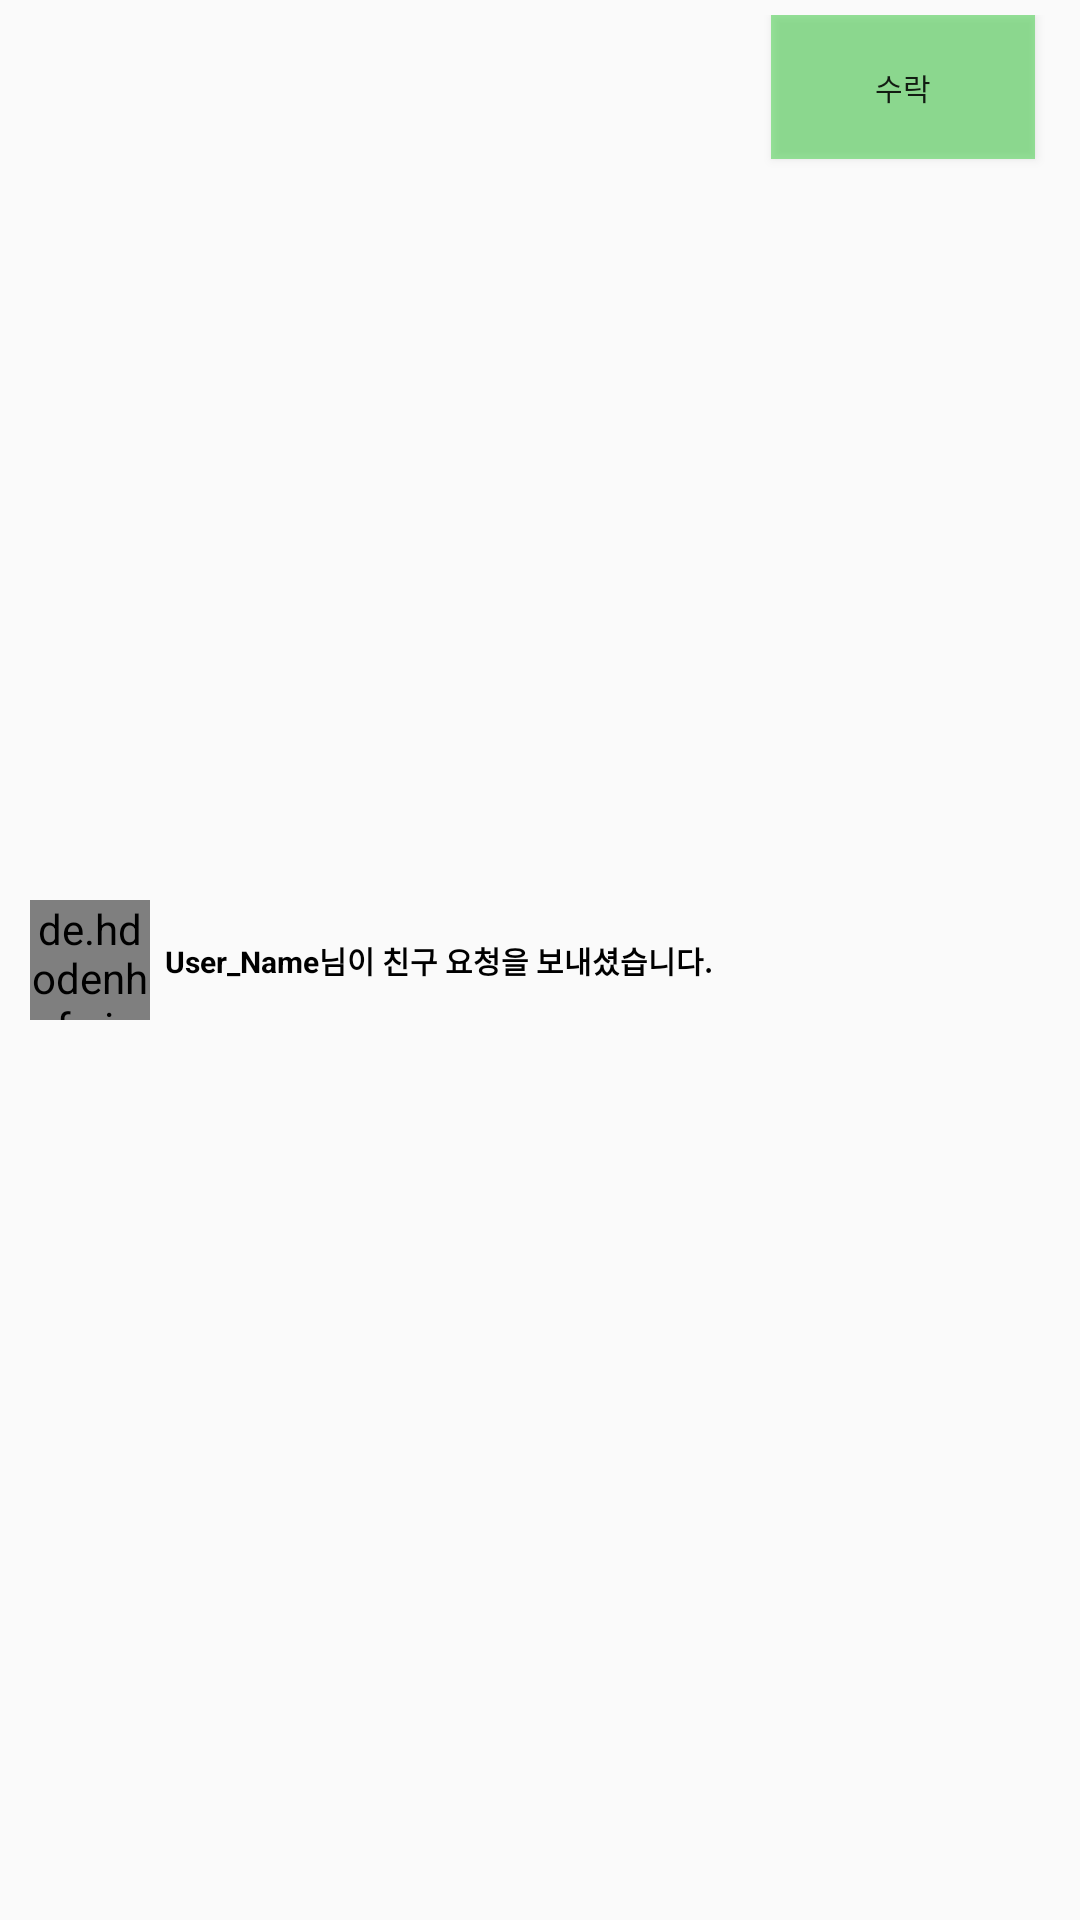

Layout XML and referenced resources for this Android screen:
<!-- AndroidManifest.xml: application theme Theme.Grumbling -->
<!-- res/layout/friend_request_item.xml -->
<?xml version="1.0" encoding="utf-8"?>
<RelativeLayout xmlns:android="http://schemas.android.com/apk/res/android"
    android:layout_width="match_parent"
    android:layout_height="wrap_content"
    android:padding="5dp"
    xmlns:app="http://schemas.android.com/apk/res-auto">
    <de.hdodenhof.circleimageview.CircleImageView
        android:id="@+id/Friend_Request_User_Img"
        android:src="@mipmap/ic_launcher"
        android:layout_centerInParent="true"
        android:layout_alignParentLeft="true"
        app:civ_border_width="1dp"
        app:civ_border_color="@color/Transparent_Black70"
        android:layout_width="40dp"
        android:layout_height="40dp"
        android:layout_marginTop="5dp"
        android:layout_marginLeft="5dp">
    </de.hdodenhof.circleimageview.CircleImageView>
    <TextView
        android:id="@+id/Friend_Request_User_Name"
        android:text="User_Name님이 친구 요청을 보내셨습니다."
        android:textSize="10dp"
        android:textStyle="bold"
        android:textColor="@color/black"
        android:layout_toRightOf="@+id/Friend_Request_User_Img"
        android:layout_centerInParent="true"
        android:layout_marginLeft="5dp"
        android:layout_width="wrap_content"
        android:layout_height="wrap_content">
    </TextView>
    <Button
        android:id="@+id/Friend_Request_Accept_Btn"
        android:layout_alignParentRight="true"
        android:layout_marginRight="10dp"
        android:text="수락"
        android:textSize="10dp"
        android:background="@color/Transparent_Green"
        android:layout_width="wrap_content"
        android:layout_height="wrap_content">
    </Button>
</RelativeLayout>
<!-- resources referenced by this layout -->
<resources>
  <color name="Transparent_Black70">#70000000</color>
  <color name="Transparent_Green">#8039CF3F</color>
  <color name="black">#FF000000</color>
  <style name="Theme.Grumbling" parent="Theme.AppCompat.Light.NoActionBar">
          
          <item name="colorPrimary">@color/white</item>
          <item name="colorPrimaryVariant">@color/white</item>
          <item name="colorOnPrimary">@color/white</item>
          
          <item name="colorSecondary">@color/teal_200</item>
          <item name="colorSecondaryVariant">@color/teal_700</item>
          <item name="colorOnSecondary">@color/black</item>
          
          <item name="android:statusBarColor" tools:targetApi="l">@color/white</item>
          
          <item name="android:windowLightStatusBar">true</item>
          <item name="android:navigationBarColor">@color/white</item>
          <item name="colorAccent">@color/Transparent_Black50</item>
          <item name="android:windowLightNavigationBar">true</item>
          <item name="colorPrimaryDark">@color/Theme_Text_Color</item>
          <item name="colorControlNormal">@android:color/black</item>
      </style>
  <color name="white">#FFFFFFFF</color>
  <color name="teal_200">#FF03DAC5</color>
  <color name="teal_700">#FF018786</color>
  <color name="Transparent_Black50">#50000000</color>
  <color name="Theme_Text_Color">#000000</color>
</resources>
